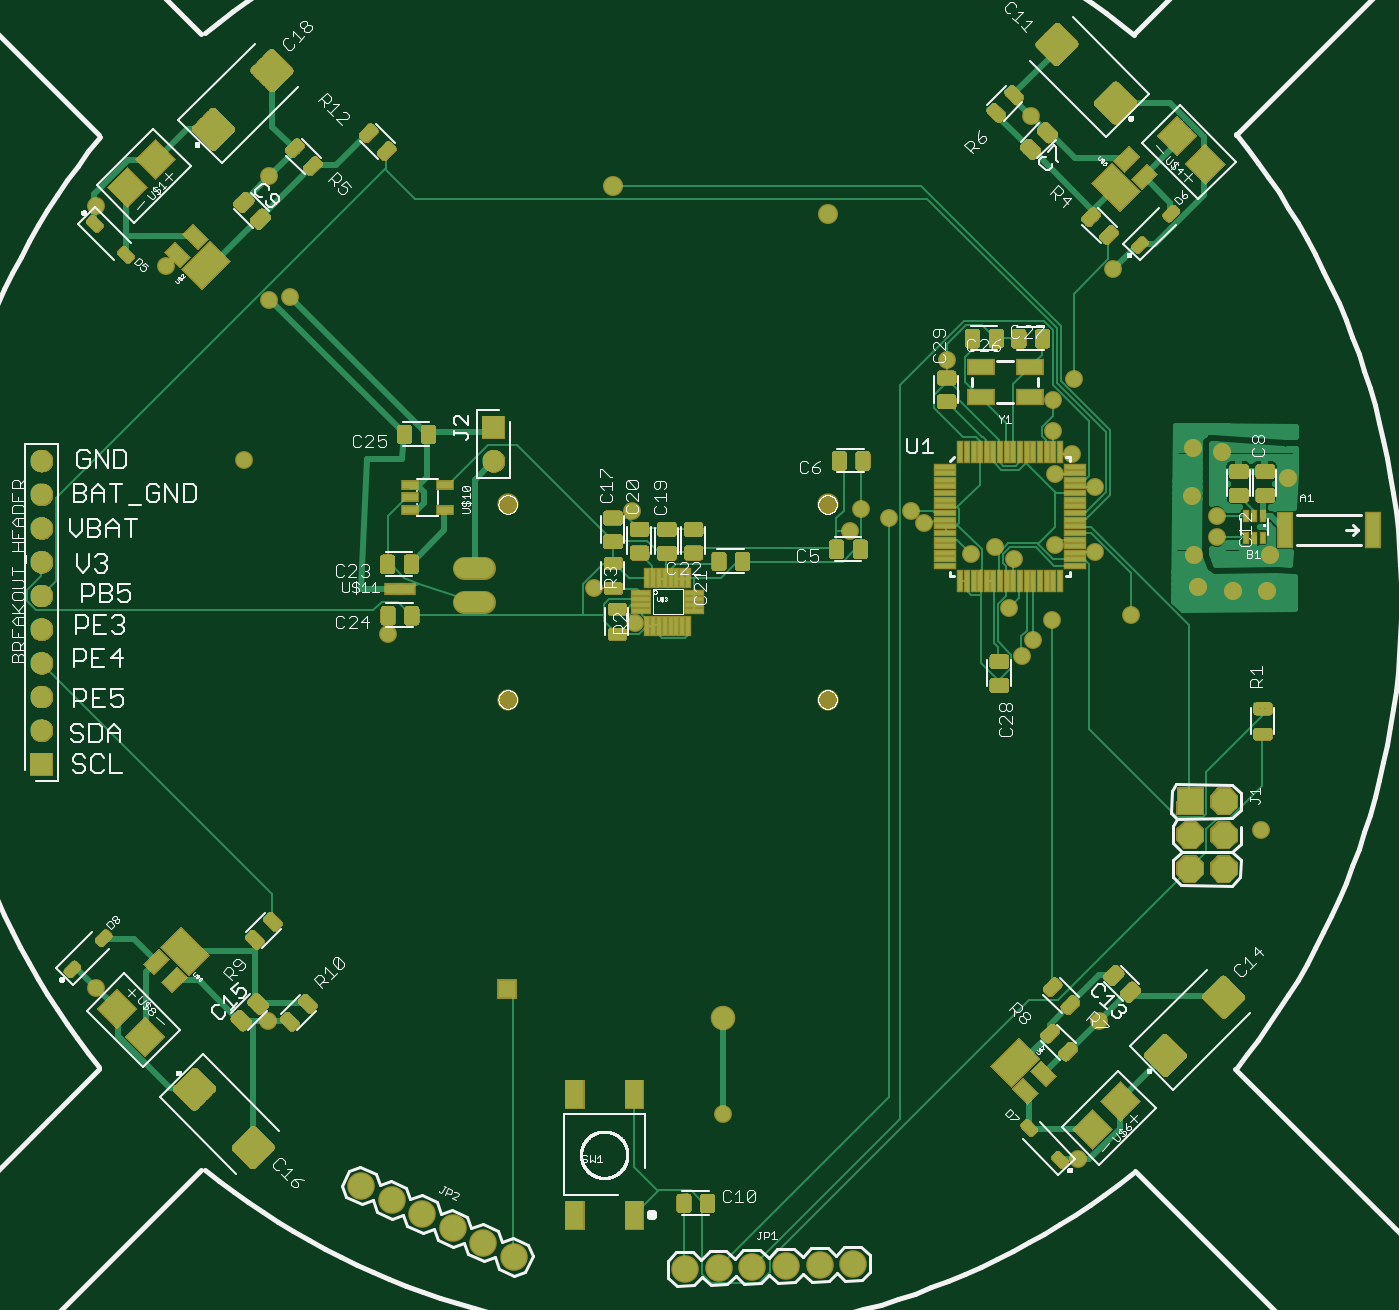
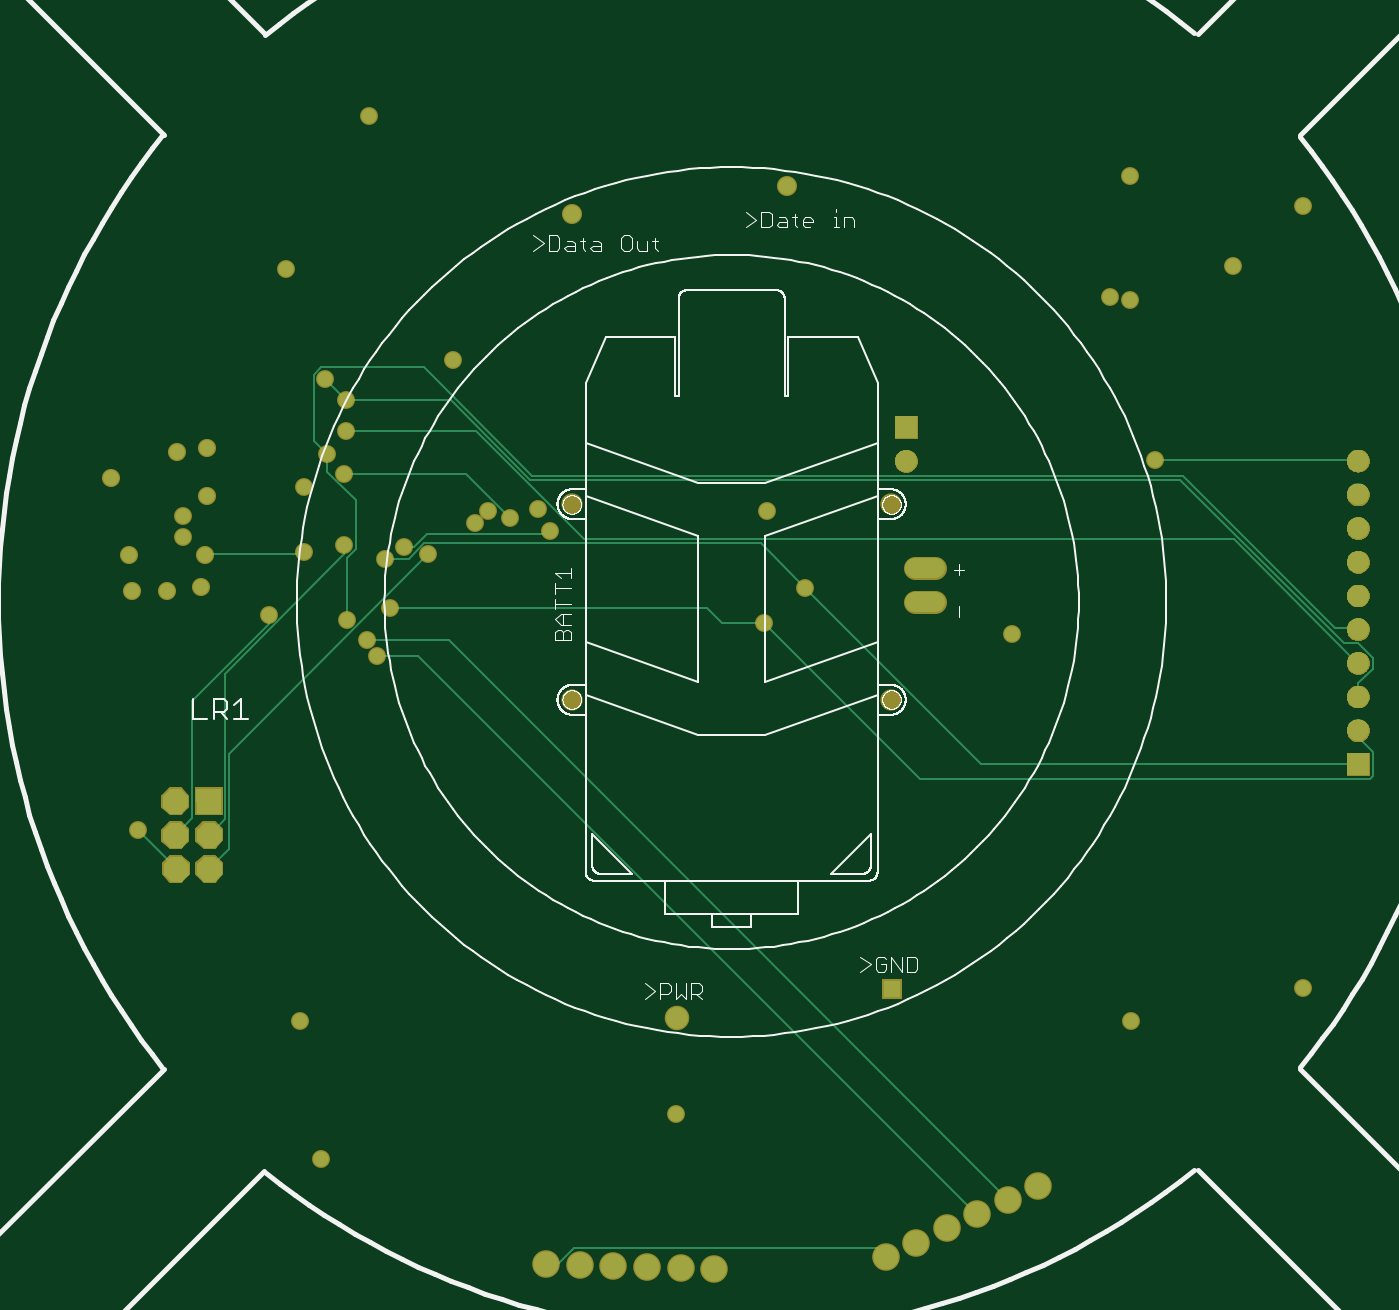
Circuit board: 7 layer files. Board 101.5 x 94.8 mm.
- top_copper: quadcopter.cmp (49337 bytes)
- drill: quadcopter.drd (1493 bytes)
- top_silk: quadcopter.plc (122196 bytes)
- bottom_silk: quadcopter.pls (87085 bytes)
- bottom_copper: quadcopter.sol (7480 bytes)
- top_mask: quadcopter.stc (735946 bytes)
- bottom_mask: quadcopter.sts (99158 bytes)

=== top_copper: quadcopter.cmp (49337 bytes, source omitted) ===
=== drill: quadcopter.drd ===
%
M48
M72
T01C0.01500
T02C0.01575
T03C0.03150
T04C0.03937
T05C0.04000
T06C0.04331
T07C0.05512
%
T01
X345009Y231688
X396009Y222088
X531009Y194488
X636309Y180988
X642609Y222088
X690609Y278488
X619809Y330388
X622809Y334888
X628509Y340888
X615909Y344488
X617409Y359188
X611709Y362488
X604509Y360388
X590709Y369688
X586809Y373288
X580209Y371188
X571809Y373888
X568509Y367288
X629409Y363088
X641409Y360988
X641409Y380488
X629409Y384388
X634509Y390088
X628809Y396988
X628809Y406288
X635109Y412588
X597309Y417988
X646809Y444988
X622209Y490588
X677409Y371788
X677409Y365488
X651909Y342388
X504909Y339988
X492609Y350488
X504009Y373288
X431409Y336688
X388809Y388288
X396309Y435988
X402309Y436888
X365709Y445888
X345009Y463888
X396309Y472588
T02
X670296Y391957
X679115Y390855
X670139Y377863
X670651Y360225
X671911Y350658
X682147Y349517
X692344Y349674
X693367Y360383
X698722Y383099
T03
X562009Y461288
X498209Y469588
X466909Y231388
T04
X457009Y346288
X457009Y356288
T05
X669601Y287180
X669548Y277180
X679548Y277128
X679601Y287128
X679496Y267128
X669496Y267181
X569605Y149937
X559610Y149640
X549614Y149344
X539618Y149047
X529623Y148750
X519627Y148454
X468840Y151968
X459777Y156194
X450714Y160421
X441651Y164647
X432588Y168873
X423525Y173099
T06
X530809Y222988
X328682Y298217
X328682Y308217
X328682Y318217
X328682Y328217
X328682Y338217
X328682Y348217
X328682Y358217
X328682Y368217
X328682Y378217
X328682Y388217
X462816Y388178
X462816Y398178
T07
X467068Y375225
X467068Y317351
X561950Y317351
X561950Y375225
M30

=== top_silk: quadcopter.plc (122196 bytes, source omitted) ===
=== bottom_silk: quadcopter.pls (87085 bytes, source omitted) ===
=== bottom_copper: quadcopter.sol (7480 bytes, source omitted) ===
=== top_mask: quadcopter.stc (735946 bytes, source omitted) ===
=== bottom_mask: quadcopter.sts (99158 bytes, source omitted) ===
